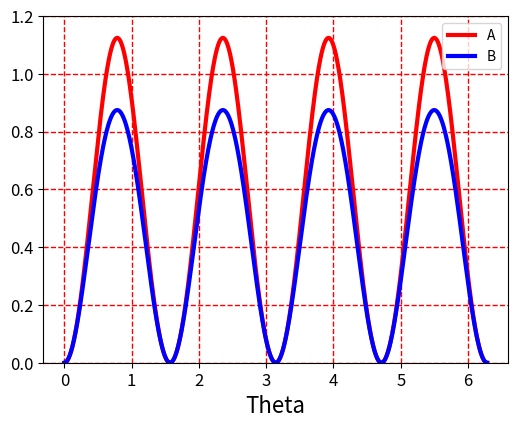

The matplotlib source for this figure:
import numpy as np
import matplotlib.pyplot as plt

k0 = 0
k1 = 1
k2 = k1 / 2
tau0 = 0
Theta = np.linspace(0, 2*np.pi, 1000)
tau1 = tau0 + k1*np.sin(2*Theta)**2 + k2/4*np.sin(2*Theta)**4

k3 = 0
k4 = 1
k5 = -k4 / 2
tau2 = 0
Theta1 = np.linspace(0, 2*np.pi, 1000)
tau3 = tau2 + k4*np.sin(2*Theta1)**2 + k5/4*np.sin(2*Theta1)**4

plt.figure(figsize = (6, 4.5), dpi = 100)                 # 設定圖片尺寸
plt.xlabel('Theta', fontsize = 16)                        # 設定坐標軸標籤
plt.xticks(fontsize = 12)                                 # 設定坐標軸數字格式
plt.yticks(fontsize = 12)
plt.grid(color = 'red', linestyle = '--', linewidth = 1)  # 設定格線顏色、種類、寬度
plt.ylim(0, 1.2)                                          # 設定y軸繪圖範圍
# 繪圖並設定線條顏色、寬度、圖例
line1, = plt.plot(Theta, tau1, color = 'red', linewidth = 3, label = 'A')
line2, = plt.plot(Theta1, tau3, color = 'blue', linewidth = 3, label = 'B')
plt.legend(handles = [line1, line2], loc='upper right')
plt.show()